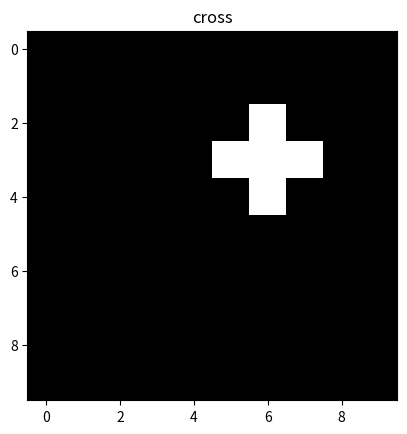

Recreate this plot in Python.
import numpy as np
import matplotlib.pyplot as plt


class DataGeneration:
    def __init__(self, noiseParam=0, imgSize=10, setSize=100, flatten=False, trainValTest=(70,20,10)):
        self.noiseParam = noiseParam
        self.imgSize = imgSize
        self.setSize = setSize
        self.flatten = flatten
        self.trainValTest = trainValTest
        self.trainSet = []
        self.valSet = []
        self.testSet = []

    def gen_dataset(self):
        """Generates a full dataset and splits it into training, validation and test set according to user specification
        the proportion of each class in each of the sets is random, but should be more or less equal over time"""
        full_set = []
        for i in range(self.setSize):
            # the full set is portioned with roughly 1/4 of each image category
            # TODO: See if this division is appropriate
            if i > self.setSize * 0.75:
                full_set.append(self.gen_image(self.imgSize, 'blob', self.flatten))
            elif i > self.setSize * 0.5:
                full_set.append(self.gen_image(self.imgSize, 'bars', self.flatten))
            elif i > self.setSize * 0.25:
                full_set.append(self.gen_image(self.imgSize, 'rect', self.flatten))
            else:
                full_set.append(self.gen_image(self.imgSize, 'cross', self.flatten))
        np.random.shuffle(full_set)

        draw_selection = full_set[:20]
        for image in draw_selection:
            self.draw_image(image)


    def gen_image(self, n, shape, flatten):
        """Create one image with one of the four desired shapes.
        Positions and sizes of shapes are generated randomly for each image.
        Image is flattened if flattened = True
        Returns a tuple: (label, image)"""
        #TODO Implement noise
        image = np.zeros((n, n))
        if shape == 'cross':
            #length of cross arms are random odd length
            l = (np.random.randint(2,np.floor(n/2))*2) - 1
            start_pos = [np.random.randint(0, n - l), np.random.randint(0, n - l)]
            image[start_pos[0] + int(np.floor(l/2))][start_pos[1] : start_pos[1] + l] = 1
            for i in range(start_pos[0], start_pos[0] + l):
                image[i][start_pos[1] + int(np.floor(l/2))] = 1
            if flatten:
                flat_image = image.flatten()
                image = flat_image
        if shape == 'rect':
            l = np.random.randint(2,n)
            w = np.random.randint(2,n)
            start_pos = [np.random.randint(0, n - l), np.random.randint(0, n - w)]
            image[start_pos[0]][start_pos[1]:start_pos[1] + w] = 1  # top side
            image[start_pos[0] + l][start_pos[1]:start_pos[1] + w] = 1  # bottom side
            for i in range(start_pos[0], start_pos[0] + l + 1):
                image[i][start_pos[1]]= 1  # left side
                image[i][start_pos[1] + w] = 1 #right side
            if flatten:
                flat_image = image.flatten()
                image = flat_image
        if shape == 'bars':
            # Draw bars at random columns
            cols = np.zeros(n)
            cols[:np.random.randint(2, round(n/3))] = 1
            np.random.shuffle(cols)
            for i in range(n):
                if cols[i] == 1:
                    image[i] = 1
            if flatten:
                flat_image = image.flatten()
                image = flat_image
        elif shape == 'blob':
            r = np.random.randint(3, n/2) # To avoid same shape as cross, min r = 2
            center = [np.random.randint(r, n - r), np.random.randint(r, n - r)]
            for i in range(n):
                for j in range(n):
                    if np.ceil(np.sqrt((center[0] - i)**2 + (center[1] - j)**2)) < r :
                        image[i][j] = 1
            if flatten:
                flat_image = image.flatten()
                image = flat_image
        return shape, image

    def draw_image(self, data):
        #TODO How to draw if array is flattened?
        plt.title(data[0])
        plt.imshow(data[1], cmap='gray')
        plt.show()

if __name__ == '__main__':
    data1 = DataGeneration(imgSize=10, setSize= 20)
    data1.gen_dataset()
    #print(gen_array(10,'cross'))
    #draw_image(gen_array(10,'blob'))